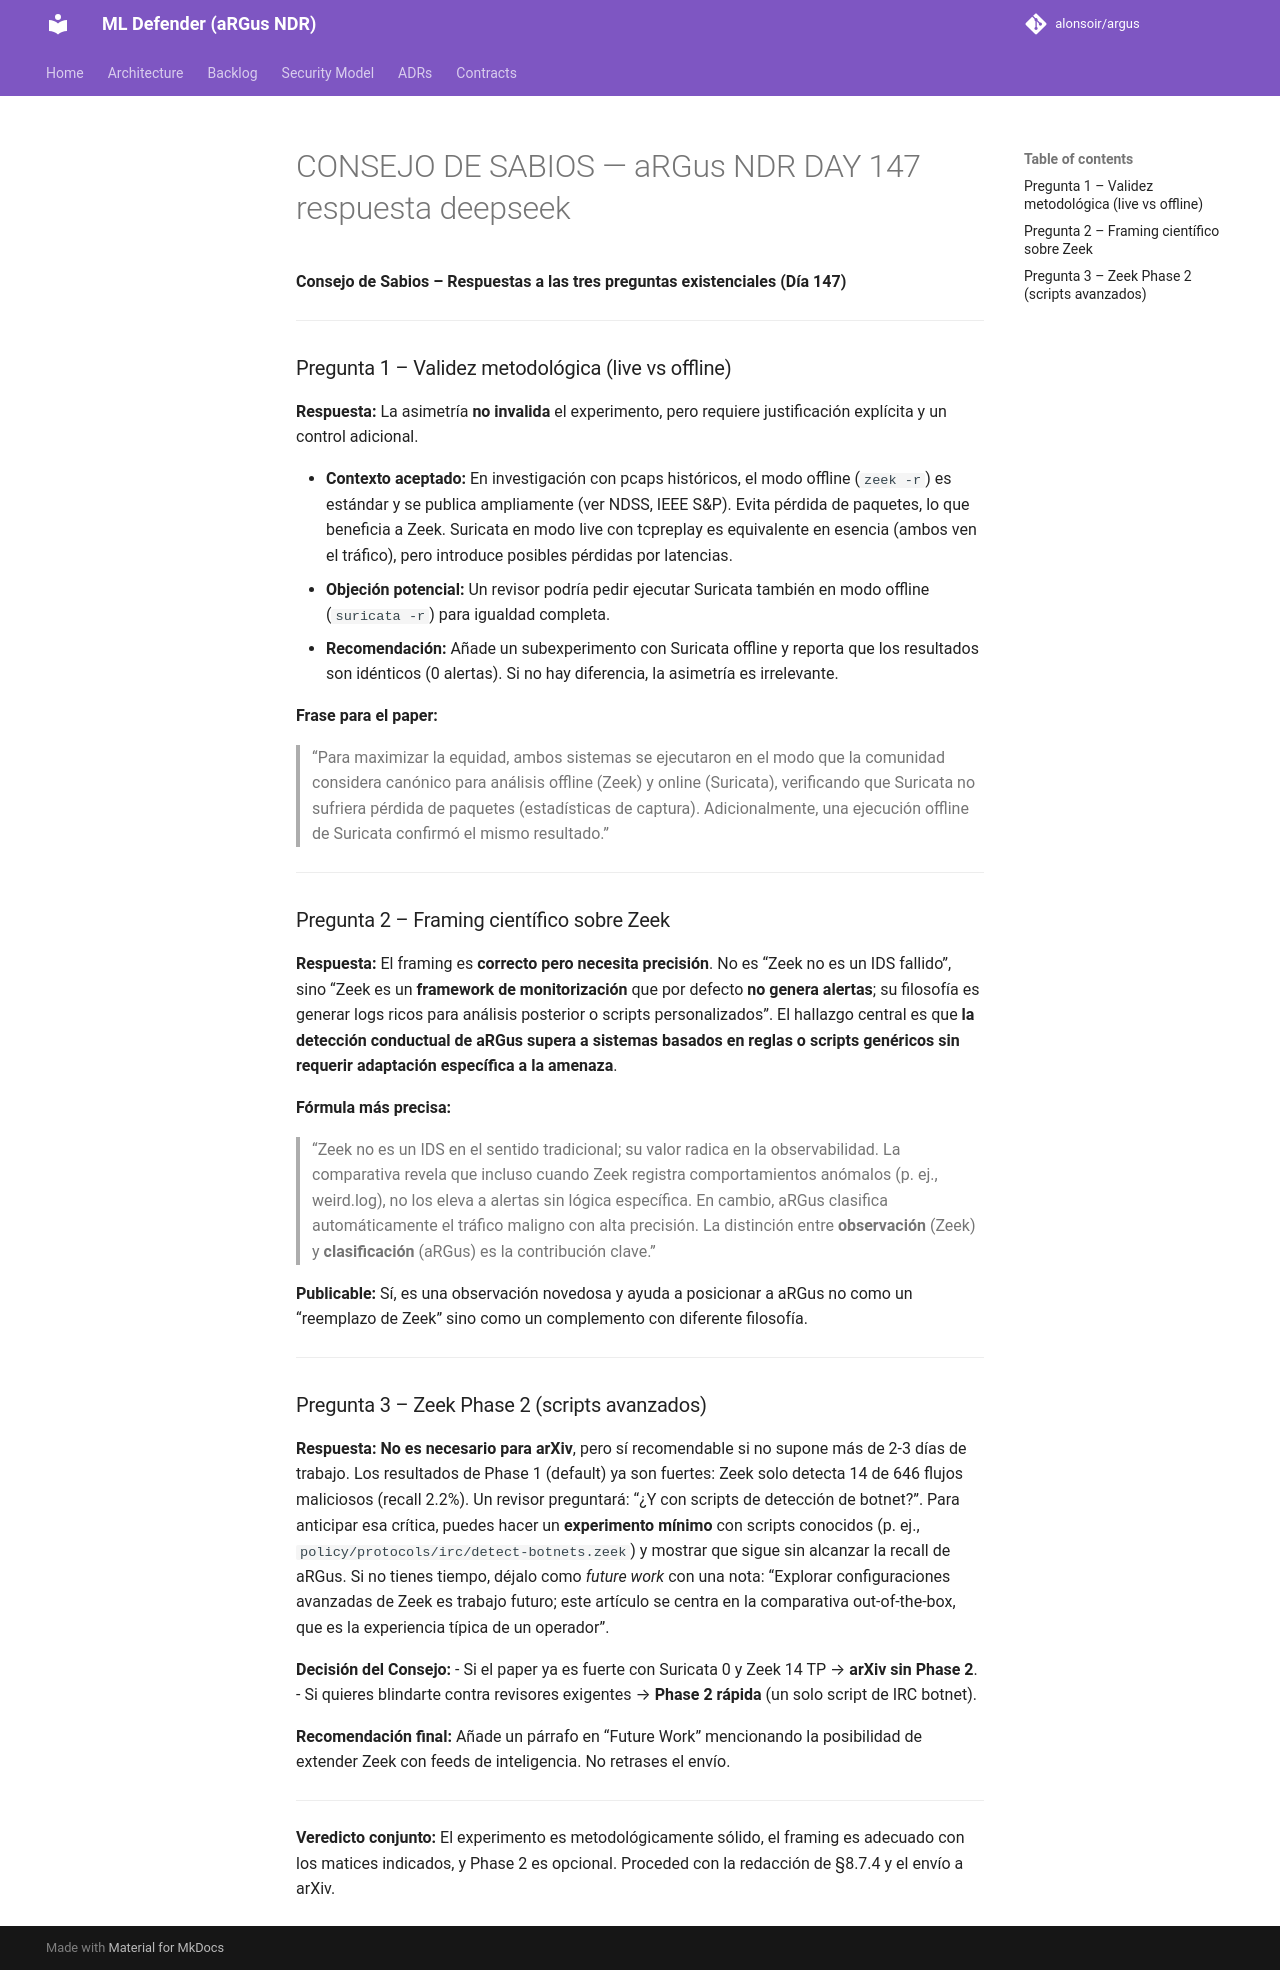

repository: alonsoir/argus · page: council/CONSEJO DE SABIOS — aRGus NDR DAY 147-respuesta-deepseek/index.html · generator: mkdocs

**Consejo de Sabios – Respuestas a las tres preguntas existenciales (Día 147)**

---

### Pregunta 1 – Validez metodológica (live vs offline)

**Respuesta:** La asimetría **no invalida** el experimento, pero requiere justificación explícita y un control adicional.

- **Contexto aceptado:** En investigación con pcaps históricos, el modo offline (`zeek -r`) es estándar y se publica ampliamente (ver NDSS, IEEE S&P). Evita pérdida de paquetes, lo que beneficia a Zeek. Suricata en modo live con tcpreplay es equivalente en esencia (ambos ven el tráfico), pero introduce posibles pérdidas por latencias.
- **Objeción potencial:** Un revisor podría pedir ejecutar Suricata también en modo offline (`suricata -r`) para igualdad completa.
- **Recomendación:** Añade un subexperimento con Suricata offline y reporta que los resultados son idénticos (0 alertas). Si no hay diferencia, la asimetría es irrelevante.

**Frase para el paper:**
> “Para maximizar la equidad, ambos sistemas se ejecutaron en el modo que la comunidad considera canónico para análisis offline (Zeek) y online (Suricata), verificando que Suricata no sufriera pérdida de paquetes (estadísticas de captura). Adicionalmente, una ejecución offline de Suricata confirmó el mismo resultado.”

---

### Pregunta 2 – Framing científico sobre Zeek

**Respuesta:** El framing es **correcto pero necesita precisión**. No es “Zeek no es un IDS fallido”, sino “Zeek es un **framework de monitorización** que por defecto **no genera alertas**; su filosofía es generar logs ricos para análisis posterior o scripts personalizados”. El hallazgo central es que **la detección conductual de aRGus supera a sistemas basados en reglas o scripts genéricos sin requerir adaptación específica a la amenaza**.

**Fórmula más precisa:**
> “Zeek no es un IDS en el sentido tradicional; su valor radica en la observabilidad. La comparativa revela que incluso cuando Zeek registra comportamientos anómalos (p. ej., weird.log), no los eleva a alertas sin lógica específica. En cambio, aRGus clasifica automáticamente el tráfico maligno con alta precisión. La distinción entre **observación** (Zeek) y **clasificación** (aRGus) es la contribución clave.”

**Publicable:** Sí, es una observación novedosa y ayuda a posicionar a aRGus no como un “reemplazo de Zeek” sino como un complemento con diferente filosofía.

---

### Pregunta 3 – Zeek Phase 2 (scripts avanzados)

**Respuesta:** **No es necesario para arXiv**, pero sí recomendable si no supone más de 2-3 días de trabajo. Los resultados de Phase 1 (default) ya son fuertes: Zeek solo detecta 14 de 646 flujos maliciosos (recall 2.2%). Un revisor preguntará: “¿Y con scripts de detección de botnet?”. Para anticipar esa crítica, puedes hacer un **experimento mínimo** con scripts conocidos (p. ej., `policy/protocols/irc/detect-botnets.zeek`) y mostrar que sigue sin alcanzar la recall de aRGus. Si no tienes tiempo, déjalo como *future work* con una nota: “Explorar configuraciones avanzadas de Zeek es trabajo futuro; este artículo se centra en la comparativa out-of-the-box, que es la experiencia típica de un operador”.

**Decisión del Consejo:**
- Si el paper ya es fuerte con Suricata 0 y Zeek 14 TP → **arXiv sin Phase 2**.
- Si quieres blindarte contra revisores exigentes → **Phase 2 rápida** (un solo script de IRC botnet).

**Recomendación final:** Añade un párrafo en “Future Work” mencionando la posibilidad de extender Zeek con feeds de inteligencia. No retrases el envío.

---

**Veredicto conjunto:** El experimento es metodológicamente sólido, el framing es adecuado con los matices indicados, y Phase 2 es opcional. Proceded con la redacción de §8.7.4 y el envío a arXiv.
